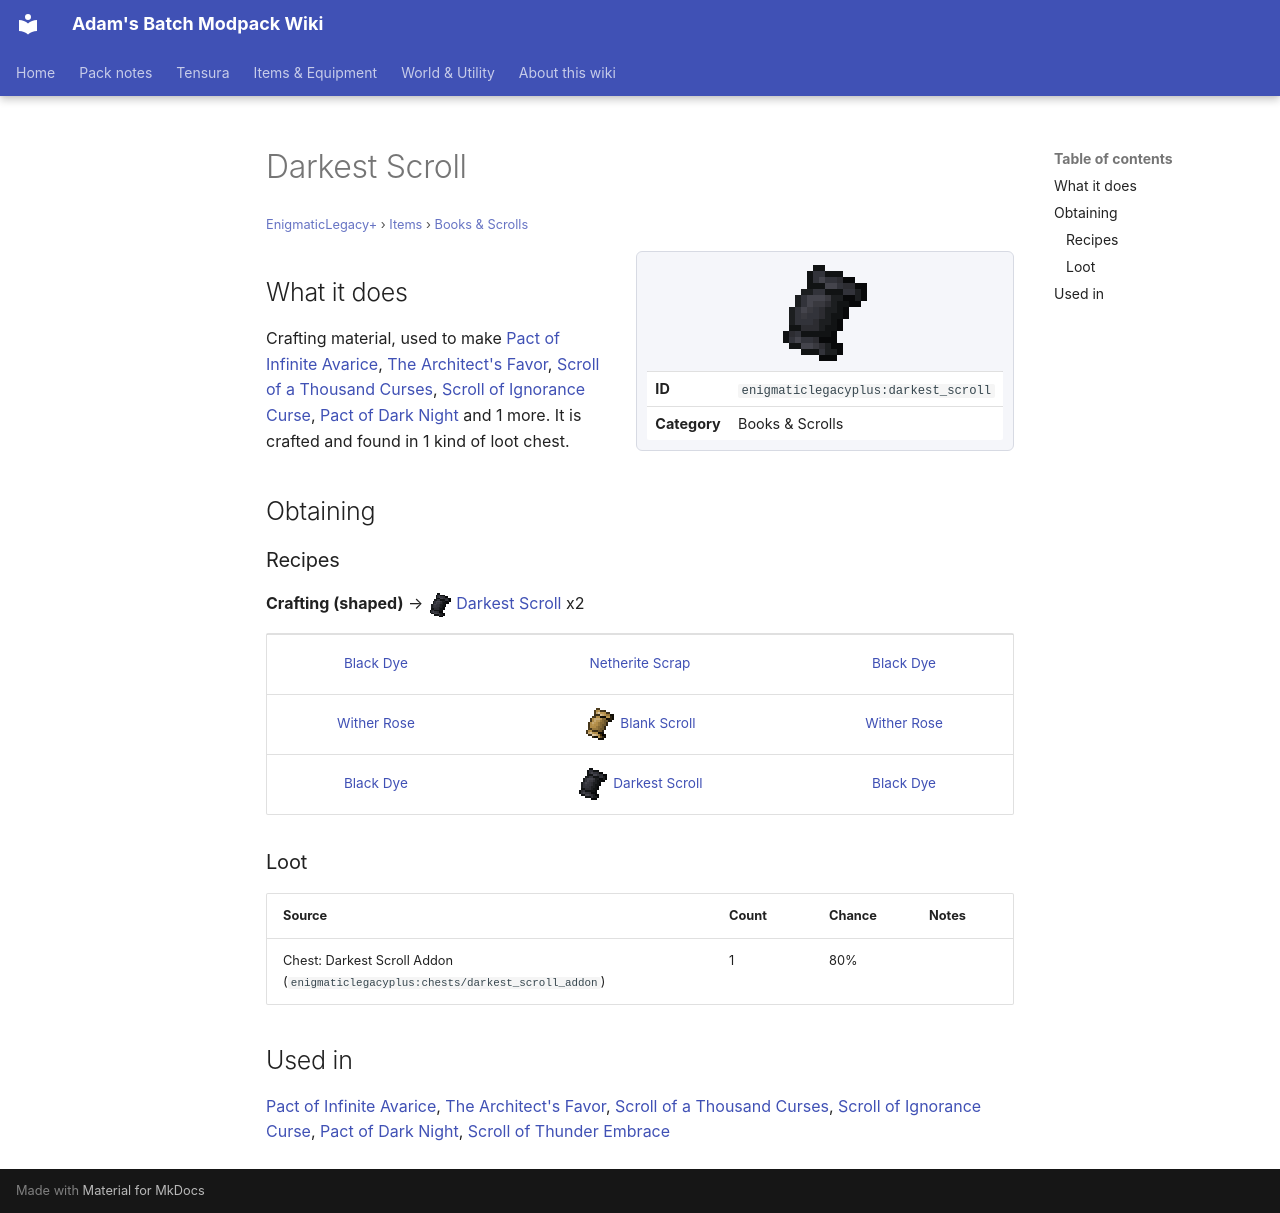

repository: Proteus-Nell/Adams-Batch-MC-Modpack-Wiki · page: enigmatic-legacy-plus/items/books-scrolls/darkest-scroll/index.html · generator: mkdocs

# Darkest Scroll

<small>[EnigmaticLegacy+](../../index.md) &rsaquo; [Items](../index.md) &rsaquo; [Books &amp; Scrolls](index.md)</small>

<div class="infobox" markdown>

![Darkest Scroll](../../../assets/icons/enigmaticlegacyplus/item/darkest_scroll.png)

| | |
|---|---|
| **ID** | `enigmaticlegacyplus:darkest_scroll` |
| **Category** | Books &amp; Scrolls |

</div>

## What it does

Crafting material, used to make [Pact of Infinite Avarice](../scrolls/avarice-scroll.md), [The Architect's Favor](../scrolls/cosmic-scroll.md), [Scroll of a Thousand Curses](../scrolls/cursed-scroll.md), [Scroll of Ignorance Curse](../scrolls/cursed-xp-scroll.md), [Pact of Dark Night](../scrolls/night-scroll.md) and 1 more. It is crafted and found in 1 kind of loot chest.

## Obtaining

### Recipes

**Crafting (shaped)** &rarr; ![](../../../assets/icons/enigmaticlegacyplus/item/darkest_scroll.png) [Darkest Scroll](darkest-scroll.md) x2

<div class="recipe" markdown>

| | | |
|---|---|---|
|  [Black Dye](https://minecraft.wiki/w/Black_Dye) |  [Netherite Scrap](https://minecraft.wiki/w/Netherite_Scrap) |  [Black Dye](https://minecraft.wiki/w/Black_Dye) |
|  [Wither Rose](https://minecraft.wiki/w/Wither_Rose) | ![](../../../assets/icons/enigmaticlegacyplus/item/blank_scroll.png) [Blank Scroll](blank-scroll.md) |  [Wither Rose](https://minecraft.wiki/w/Wither_Rose) |
|  [Black Dye](https://minecraft.wiki/w/Black_Dye) | ![](../../../assets/icons/enigmaticlegacyplus/item/darkest_scroll.png) [Darkest Scroll](darkest-scroll.md) |  [Black Dye](https://minecraft.wiki/w/Black_Dye) |

</div>

### Loot

| Source | Count | Chance | Notes |
|---|---|---|---|
| Chest: Darkest Scroll Addon (`enigmaticlegacyplus:chests/darkest_scroll_addon`) | 1 | 80% |  |

## Used in

[Pact of Infinite Avarice](../scrolls/avarice-scroll.md), [The Architect's Favor](../scrolls/cosmic-scroll.md), [Scroll of a Thousand Curses](../scrolls/cursed-scroll.md), [Scroll of Ignorance Curse](../scrolls/cursed-xp-scroll.md), [Pact of Dark Night](../scrolls/night-scroll.md), [Scroll of Thunder Embrace](../scrolls/thunder-scroll.md)
